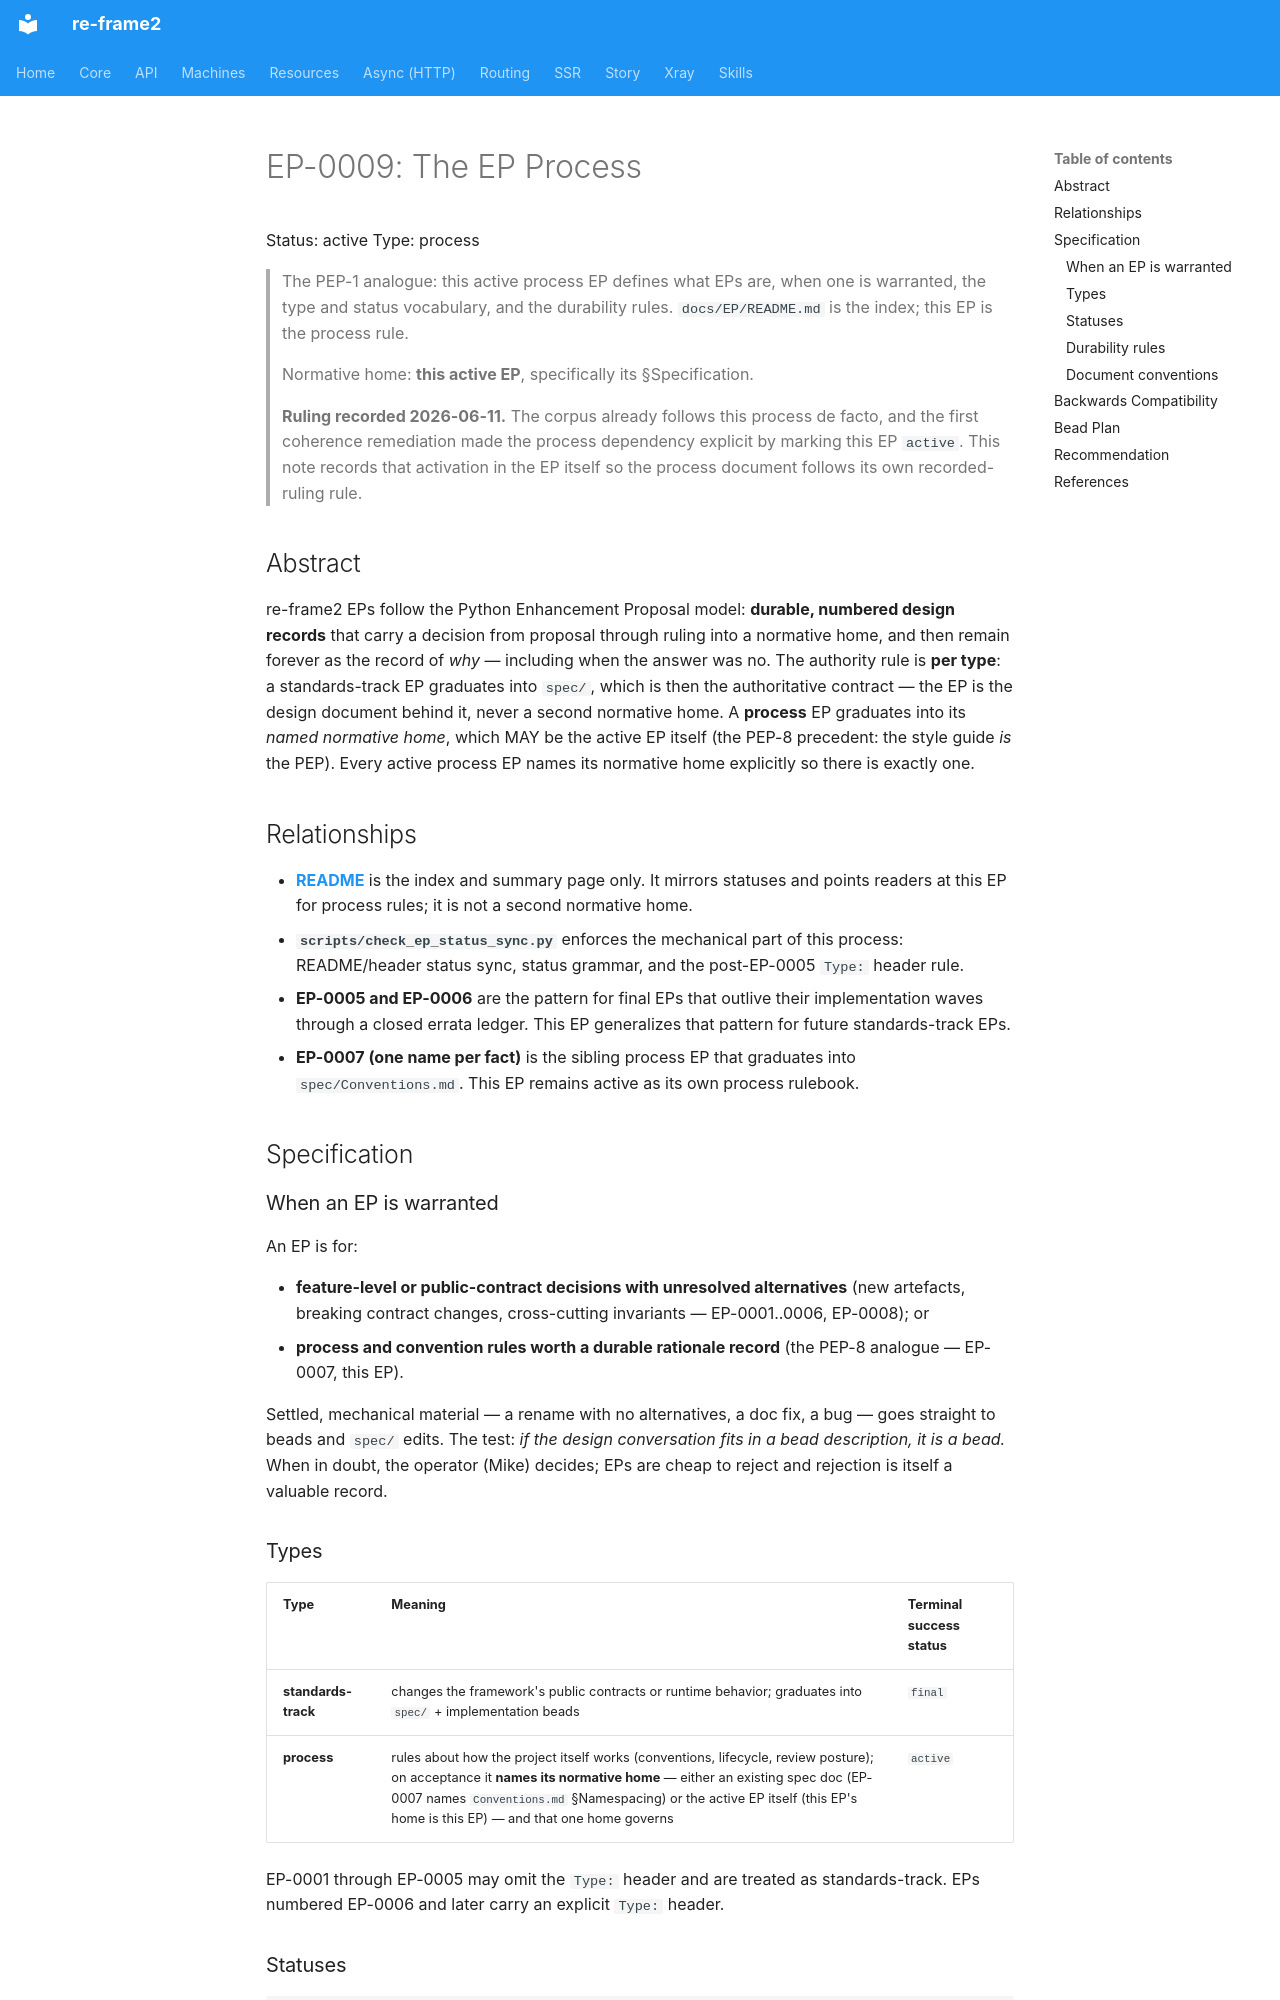

repository: day8/re-frame2 · page: EP/EP-0009-the-ep-process/index.html · generator: mkdocs

# EP-0009: The EP Process

Status: active
Type: process

> The PEP-1 analogue: this active process EP defines what EPs are, when one is
> warranted, the type and status vocabulary, and the durability rules.
> `docs/EP/README.md` is the index; this EP is the process rule.
>
> Normative home: **this active EP**, specifically its §Specification.

> **Ruling recorded 2026-06-11.** The corpus already follows this
> process de facto, and the first coherence remediation made the process
> dependency explicit by marking this EP `active`. This note records that
> activation in the EP itself so the process document follows its own
> recorded-ruling rule.

## Abstract

re-frame2 EPs follow the Python Enhancement Proposal model: **durable,
numbered design records** that carry a decision from proposal through ruling
into a normative home, and then remain forever as the record of *why* — including
when the answer was no. The authority rule is **per type**: a standards-track
EP graduates into `spec/`, which is then the authoritative contract — the EP is
the design document behind it, never a second normative home. A **process** EP
graduates into its *named normative home*, which MAY be the active EP itself
(the PEP-8 precedent: the style guide *is* the PEP). Every active process EP
names its normative home explicitly so there is exactly one.

## Relationships

- **[README](README.md)** is the index and summary page only. It mirrors
  statuses and points readers at this EP for process rules; it is not a second
  normative home.
- **`scripts/check_ep_status_sync.py`** enforces the mechanical part of this
  process: README/header status sync, status grammar, and the post-EP-0005
  `Type:` header rule.
- **EP-0005 and EP-0006** are the pattern for final EPs that outlive their
  implementation waves through a closed errata ledger. This EP generalizes
  that pattern for future standards-track EPs.
- **EP-0007 (one name per fact)** is the sibling process EP that graduates into
  `spec/Conventions.md`. This EP remains active as its own process rulebook.

## Specification

### When an EP is warranted

An EP is for:

- **feature-level or public-contract decisions with unresolved alternatives**
  (new artefacts, breaking contract changes, cross-cutting invariants —
  EP-0001..0006, EP-0008); or
- **process and convention rules worth a durable rationale record** (the PEP-8
  analogue — EP-0007, this EP).

Settled, mechanical material — a rename with no alternatives, a doc fix, a
bug — goes straight to beads and `spec/` edits. The test: *if the design
conversation fits in a bead description, it is a bead.* When in doubt, the
operator (Mike) decides; EPs are cheap to reject and rejection is itself a
valuable record.

### Types

| Type | Meaning | Terminal success status |
|---|---|---|
| **standards-track** | changes the framework's public contracts or runtime behavior; graduates into `spec/` + implementation beads | `final` |
| **process** | rules about how the project itself works (conventions, lifecycle, review posture); on acceptance it **names its normative home** — either an existing spec doc (EP-0007 names `Conventions.md` §Namespacing) or the active EP itself (this EP's home is this EP) — and that one home governs | `active` |

EP-0001 through EP-0005 may omit the `Type:` header and are treated as
standards-track. EPs numbered EP-0006 and later carry an explicit `Type:`
header.
